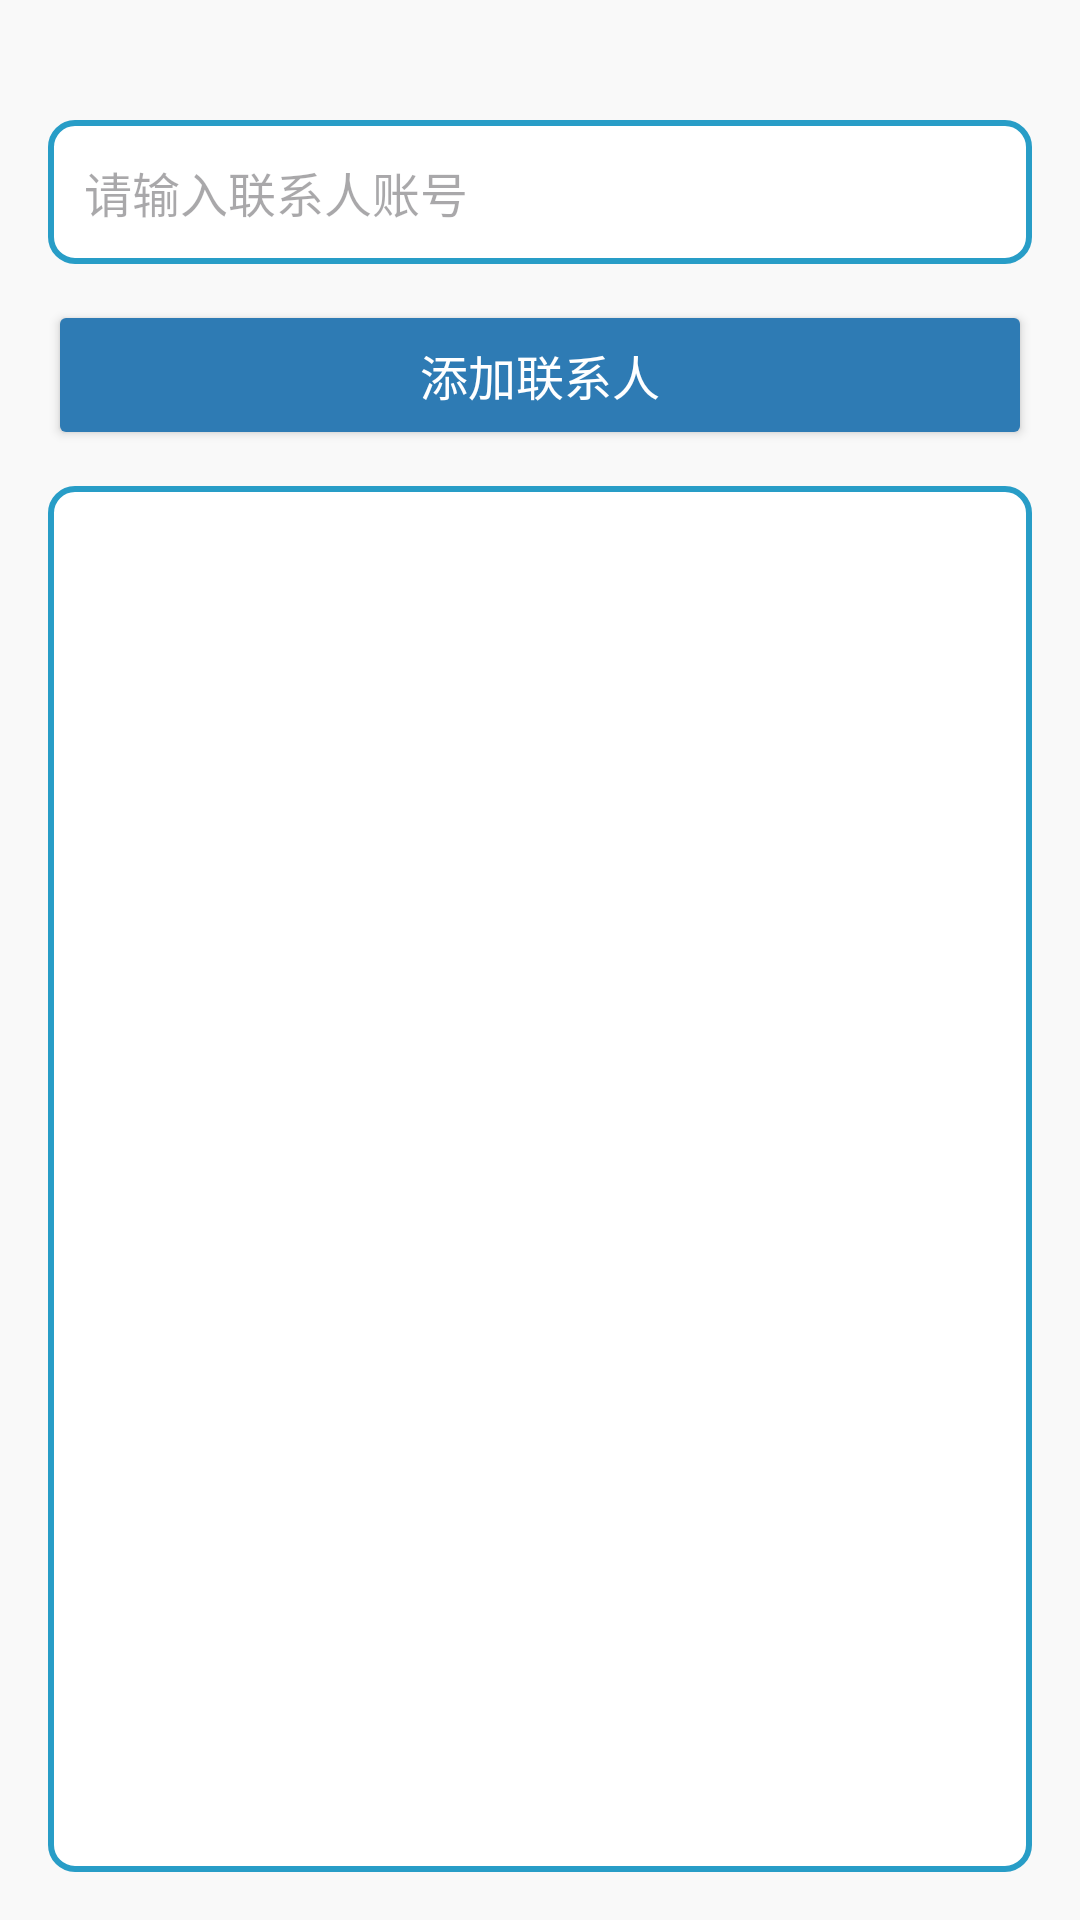

Layout XML and referenced resources for this Android screen:
<!-- AndroidManifest.xml: application theme Theme.Lj -->
<!-- res/layout/fragment_contact.xml -->
<?xml version="1.0" encoding="utf-8"?>
<LinearLayout xmlns:android="http://schemas.android.com/apk/res/android"
    android:id="@+id/main"
    android:layout_width="match_parent"
    android:layout_height="match_parent"
    android:orientation="vertical"
    android:padding="16dp"
    android:background="#F9F9F9">

    <EditText
        android:id="@+id/et_contact"
        android:layout_width="match_parent"
        android:layout_height="48dp"
        android:background="@drawable/bg_edittext"
        android:padding="12dp"
        android:hint="请输入联系人账号"
        android:textSize="16sp"
        android:textColor="#333"
        android:layout_marginTop="24dp"
        android:layout_marginBottom="12dp"
        android:inputType="text" />

    <Button
        android:id="@+id/btn_add_contact"
        android:layout_width="match_parent"
        android:layout_height="50dp"
        android:backgroundTint="#2E7BB4"
        android:textColor="#FFF"
        android:text="添加联系人"
        android:textSize="16sp"
        android:layout_marginBottom="12dp"
        android:fontFamily="sans-serif-medium" />


    <ListView
        android:id="@+id/lv_contacts"
        android:layout_width="match_parent"
        android:layout_height="0dp"
        android:layout_weight="1"
        android:divider="#FFFFFF"
        android:dividerHeight="10dp"
        android:background="@drawable/bg_edittext"
        android:padding="10dp" />

</LinearLayout>
<!-- resources referenced by this layout -->
<resources>
  <!-- drawable bg_edittext (drawable) -->
  <?xml version="1.0" encoding="utf-8"?>
  <shape xmlns:android="http://schemas.android.com/apk/res/android" >
      <solid android:color="#FFFFFF" />
      <stroke android:width="2dp" android:color="#289DC7" />
      <corners android:radius="8dp" />
  </shape>
  <style name="Theme.Lj" parent="Base.Theme.Lj" />
  <style name="Base.Theme.Lj" parent="Theme.Material3.Light.NoActionBar">
          
          <item name="colorPrimary">@color/black</item>
      </style>
  <color name="black">#FF000000</color>
</resources>
